26-way image classification set "MahJongTrainDataSet" from GitHub (likesm0887/MahJongTrainDataSet); label vocabulary: bamboo eight tile, bamboo five tile, characters eight tile, characters five tile, characters four tile, characters nine tile, characters one tile, characters seven tile, characters six tile, characters three tile, characters two tile, circle eight tile, circle five tile, circle four tile, circle nine tile, circle one tile, circle seven tile, circle six tile, circle three tile, circle two tile, east wind tile, green dragon tile, north wind tile, red dragon tile, west wind tile, white dragon tile.

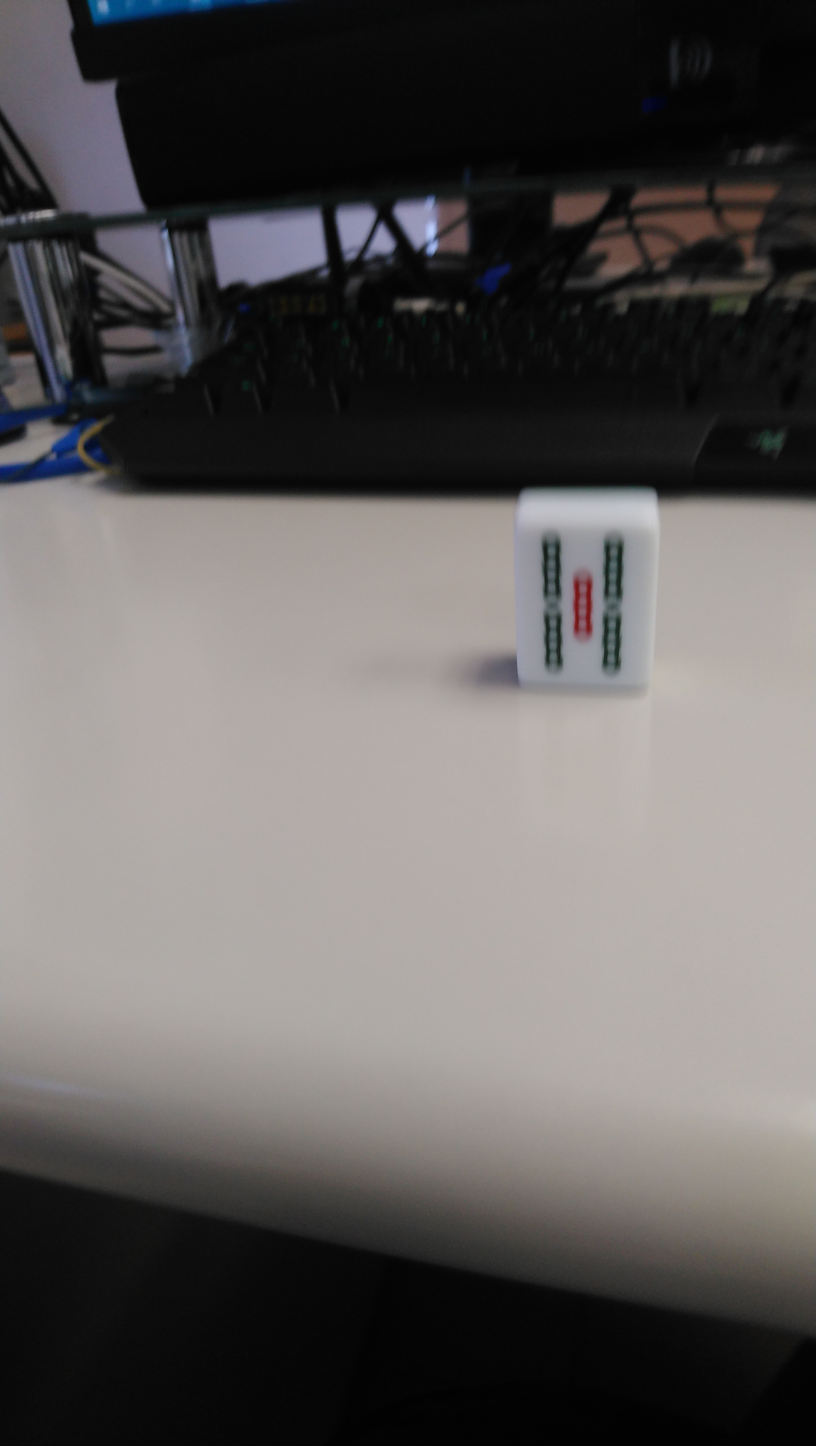
Label: bamboo five tile

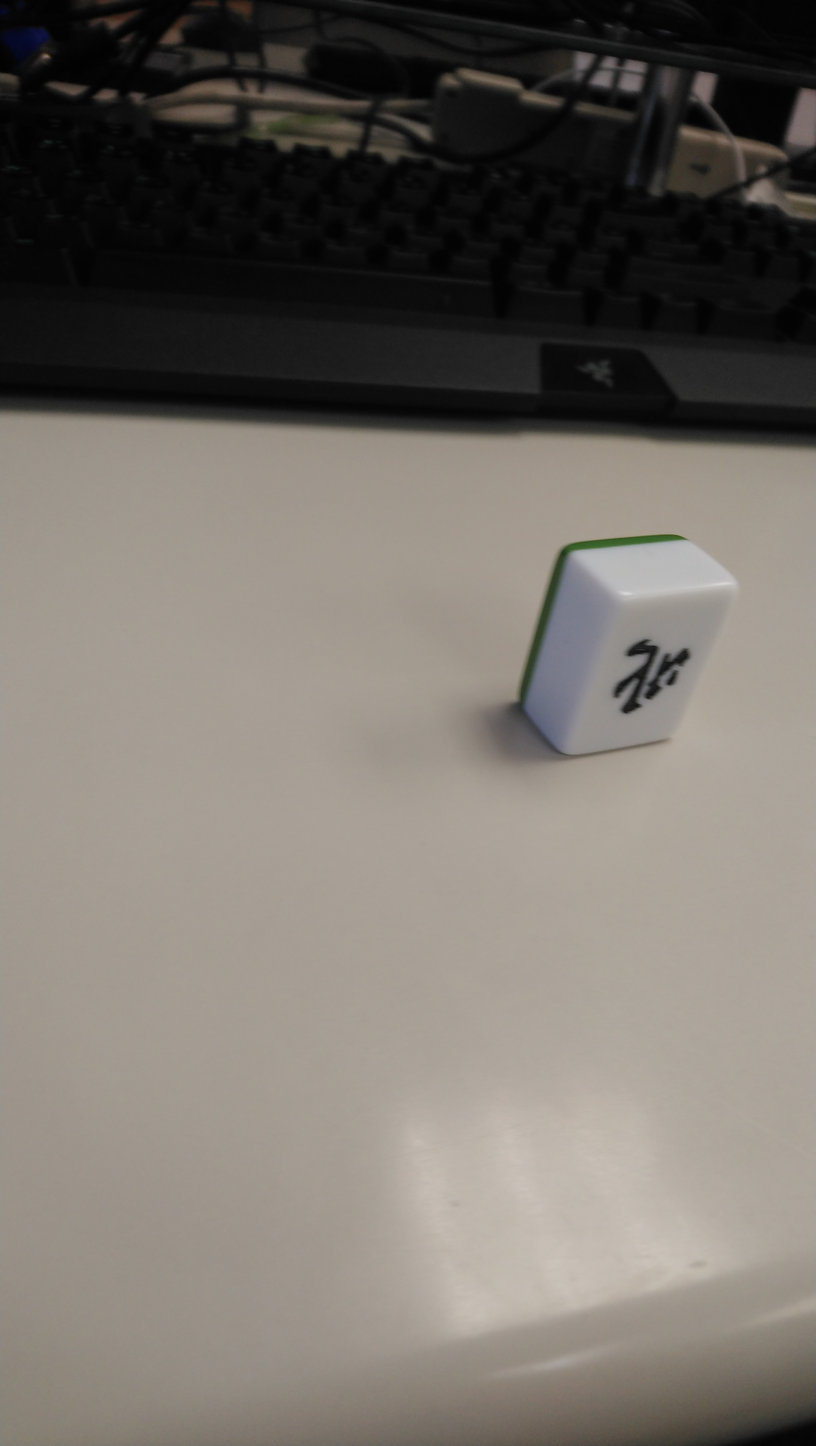
Label: north wind tile

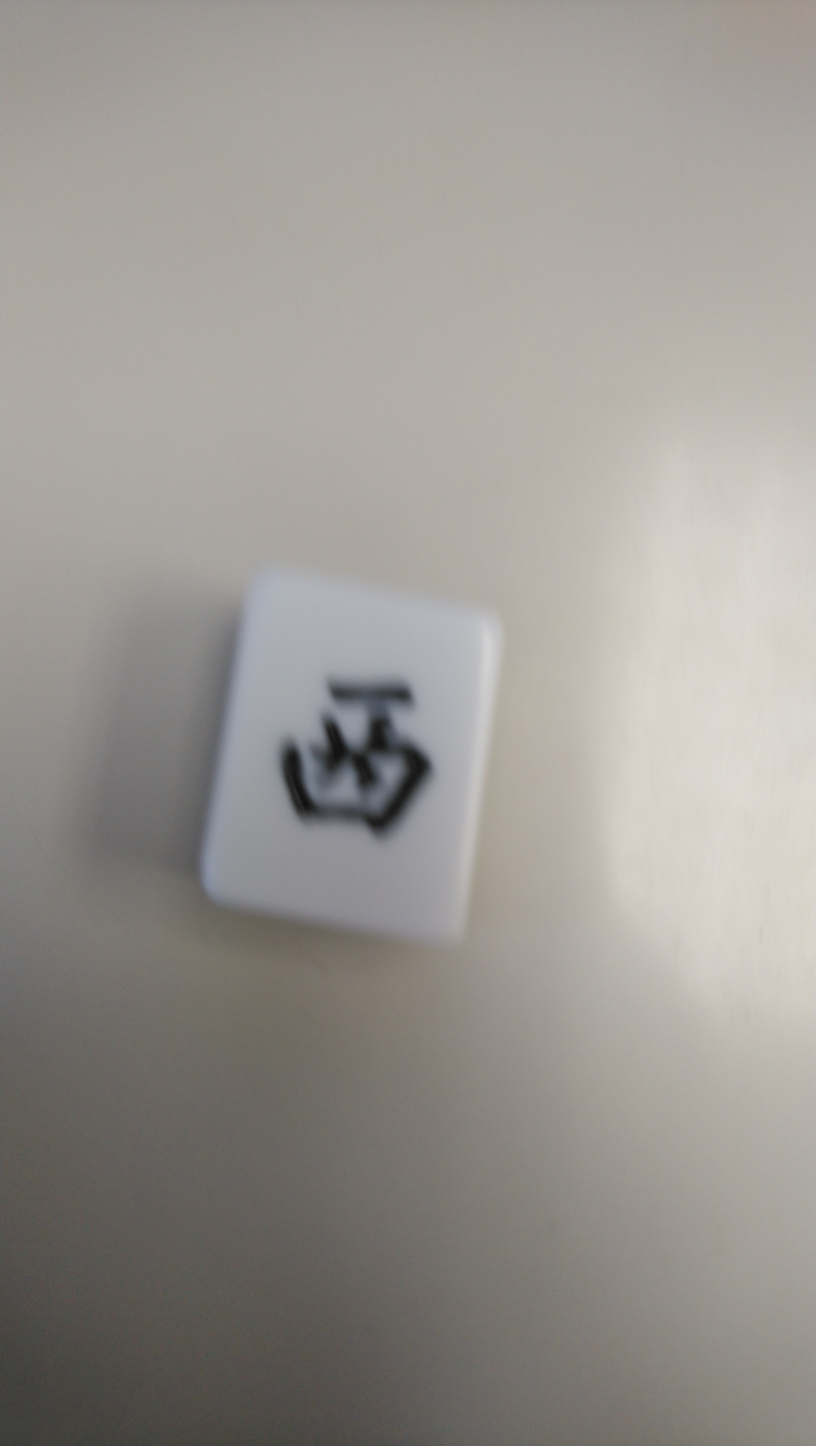
Label: east wind tile

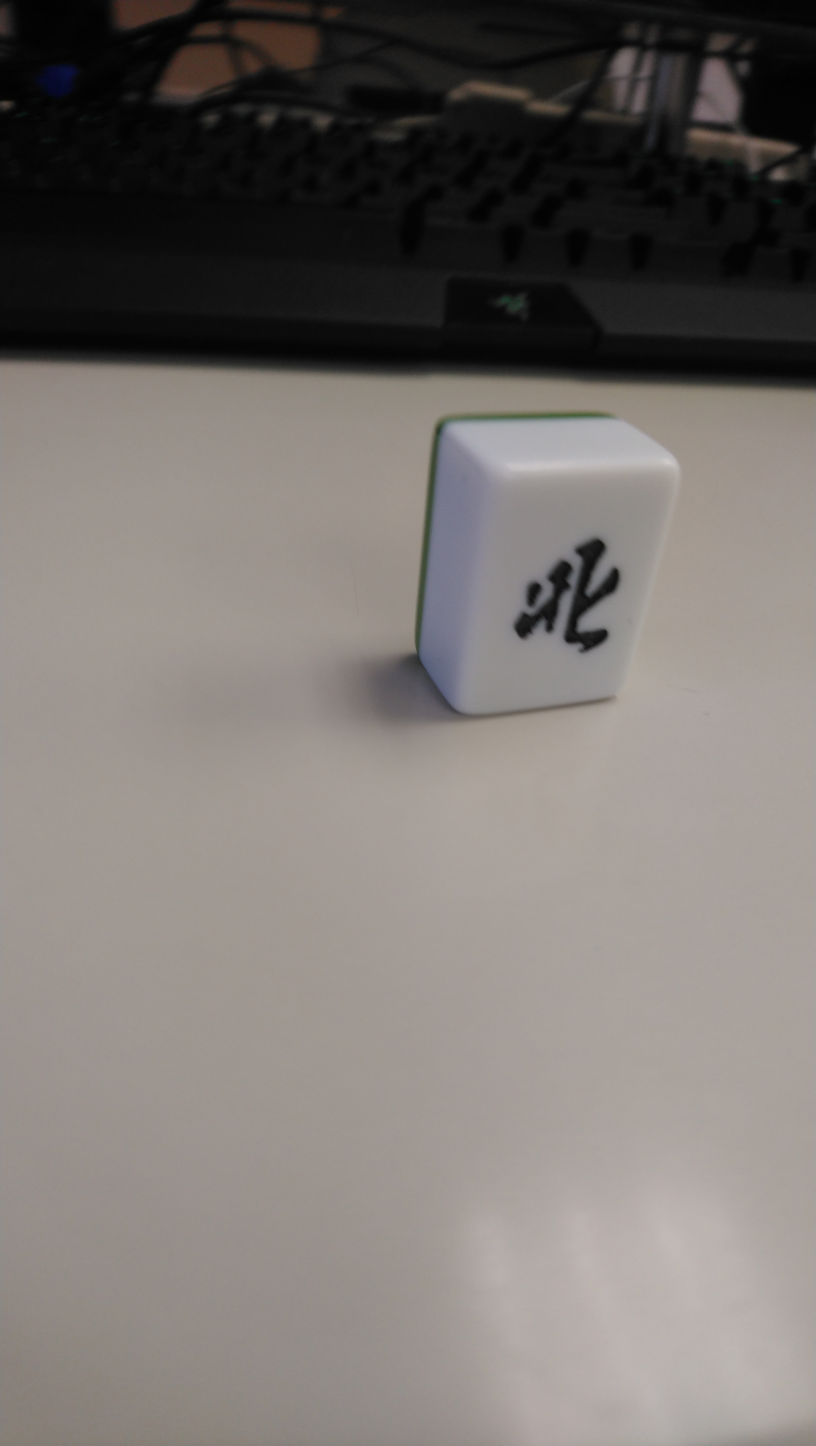
Label: north wind tile

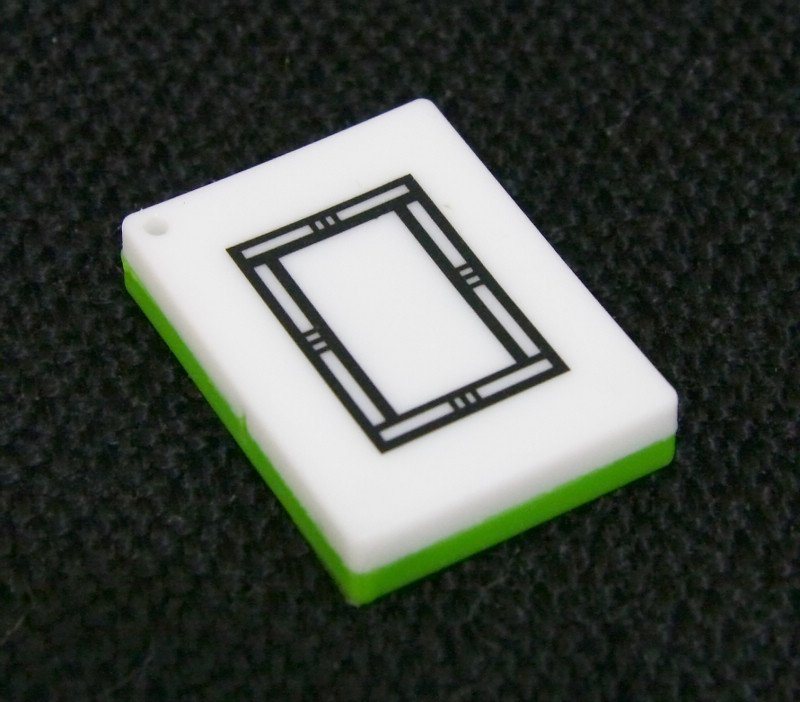
Label: white dragon tile

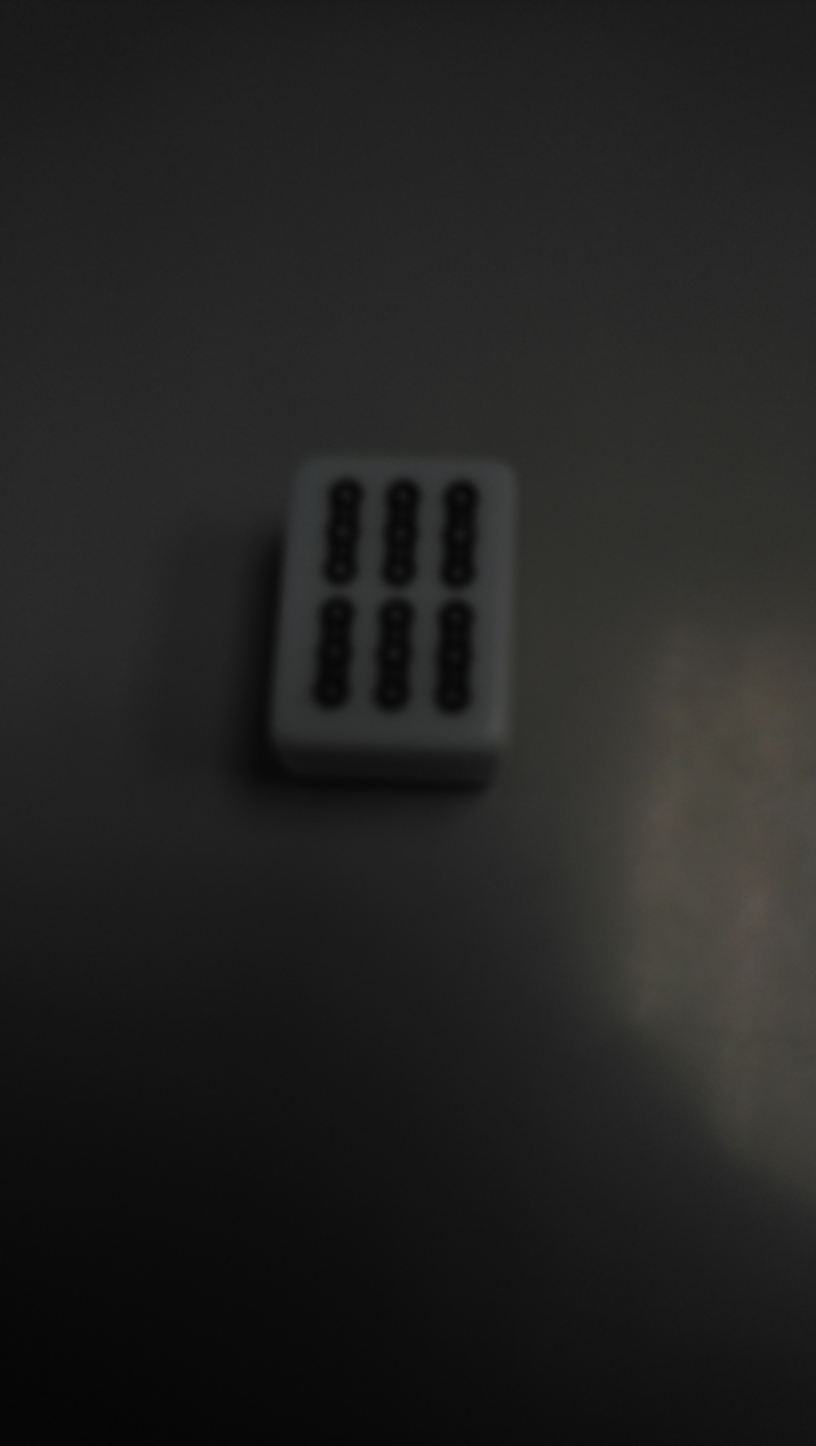
Label: bamboo eight tile
